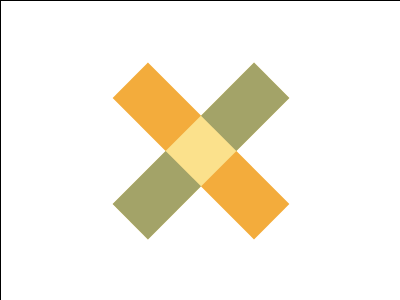

Write the HTML and CSS that draws this image.

<!DOCTYPE html>
<html lang="en">
  <head>
    <meta charset="UTF-8" />
    <meta name="viewport" content="width=device-width, initial-scale=1.0" />
    <title>Target #32</title>
    <link rel="shortcut icon" href="/img/favicon.ico" type="image/x-icon" />
  </head>
  <body>
    <div class="container">
        <div></div>
        <div></div>
    </div>

    <style>
        * {
            margin: 0;
            padding: 0;
        }
        .container {
            border: 1px solid black;
            width: 400px;
            height: 300px;
            position: fixed;
        }
        .container div:nth-last-of-type(1) {
            width: 50px;
            height: 50px;
            margin: 50px auto;
            background: #FBE18C;
            transform: rotate(45deg);
            border-width: 75px 0;
            border-style: solid;
            border-color: #A3A368 transparent #A3A368 transparent;
        }
        .container div:nth-last-of-type(2) {
            background: #F3AC3C;
            width: 50px;
            height: 200px;
            position: absolute;
            top:50px;
            left: 175px;
            transform: rotate(-45deg);
        }

    </style>
  </body>
</html>
